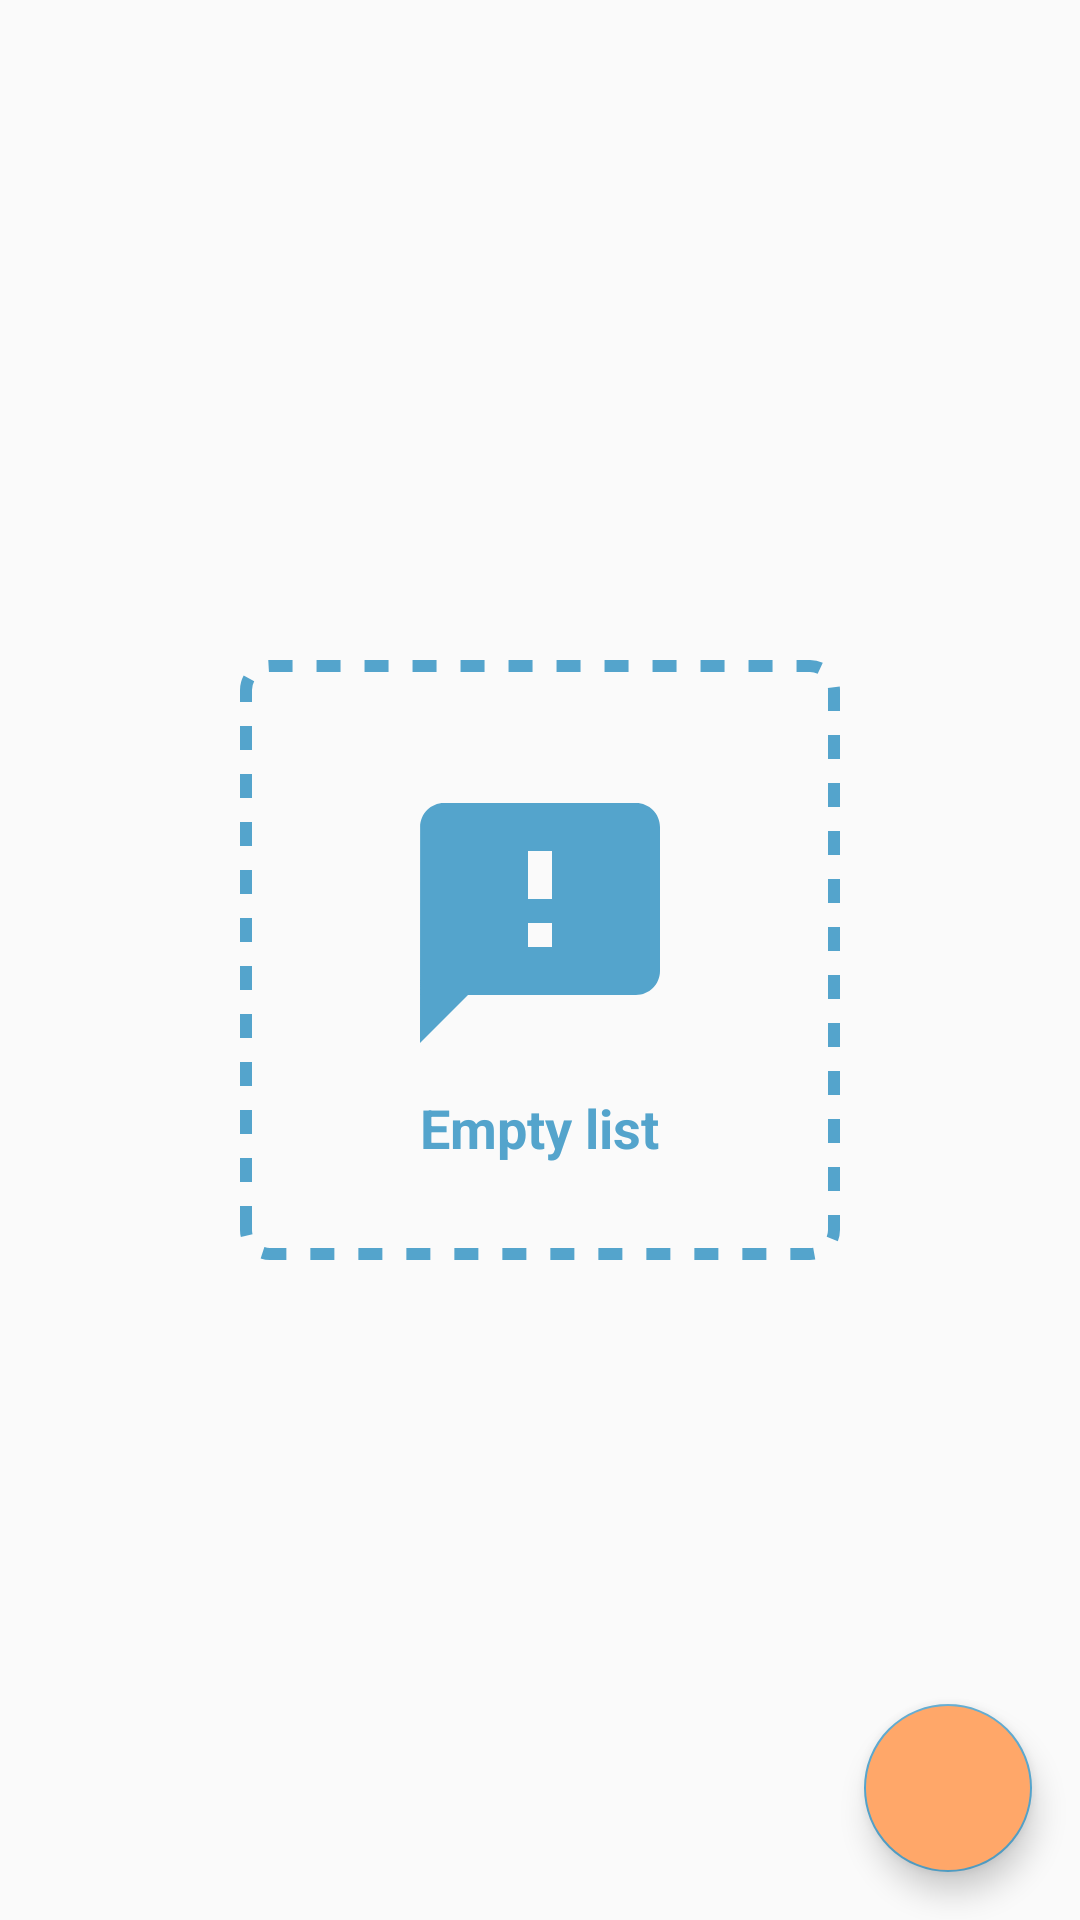

Layout XML and referenced resources for this Android screen:
<!-- AndroidManifest.xml: application theme AppTheme -->
<!-- res/layout/fragment_gallery.xml -->
<?xml version="1.0" encoding="utf-8"?>
<layout xmlns:android="http://schemas.android.com/apk/res/android"
    xmlns:app="http://schemas.android.com/apk/res-auto">

    <data>
        <variable
            name="emptyVisibility"
            type="boolean" />
    </data>

    <androidx.coordinatorlayout.widget.CoordinatorLayout
        android:layout_width="match_parent"
        android:layout_height="match_parent">

        <LinearLayout
            visibleGone="@{emptyVisibility}"
            android:background="@drawable/border_dashed"
            android:layout_gravity="center"
            android:gravity="center"
            android:orientation="vertical"
            android:layout_width="200dp"
            android:layout_height="200dp">

            <ImageView
                android:tint="@color/colorAccent"
                android:layout_marginTop="@dimen/dim_big"
                android:src="@drawable/ic_feedback_24"
                android:layout_width="wrap_content"
                android:layout_height="wrap_content"/>

            <com.google.android.material.textview.MaterialTextView
                android:layout_margin="@dimen/dim_nor"
                android:textSize="@dimen/text_xbig"
                android:textColor="@color/colorAccent"
                android:text="@string/empty_list"
                android:textStyle="bold"
                android:layout_width="wrap_content"
                android:layout_height="wrap_content"/>
        </LinearLayout>

        <androidx.recyclerview.widget.RecyclerView
            android:id="@+id/recycler_view"
            app:layoutManager="androidx.recyclerview.widget.LinearLayoutManager"
            android:layout_width="match_parent"
            android:layout_height="match_parent"/>

        <com.google.android.material.floatingactionbutton.FloatingActionButton
            android:backgroundTint="@color/colorPrimary"
            android:id="@+id/btn_add_photo"
            android:layout_margin="@dimen/dim_big"
            android:layout_gravity="bottom|end"
            app:tint="@color/colorInverseBackground"
            android:src="@drawable/ic_photo_camera_24"
            android:layout_width="wrap_content"
            android:layout_height="wrap_content"/>

    </androidx.coordinatorlayout.widget.CoordinatorLayout>
</layout>
<!-- resources referenced by this layout -->
<resources>
  <color name="colorAccent">#54a4cc</color>
  <color name="colorInverseBackground">#000</color>
  <color name="colorPrimary">#ffa769</color>
  <dimen name="dim_big">16dp</dimen>
  <dimen name="dim_nor">8dp</dimen>
  <dimen name="text_xbig">18sp</dimen>
  <!-- drawable border_dashed (drawable) -->
  <?xml version="1.0" encoding="utf-8"?>
  <ripple xmlns:android="http://schemas.android.com/apk/res/android"
      android:color="?colorControlHighlight">
  
      <item android:id="@android:id/mask">
          <shape android:shape="rectangle">
              <solid android:color="@android:color/white" />
              <corners android:radius="@dimen/dim_nor" />
          </shape>
      </item>
  
      <item android:id="@android:id/background">
          <shape android:shape="rectangle">
              <stroke android:width="@dimen/dim_sma" android:color="@color/colorAccent"
                  android:dashGap="@dimen/dim_nor" android:dashWidth="@dimen/dim_nor"/>
              <corners android:radius="@dimen/dim_nor"/>
          </shape>
      </item>
  </ripple>
  <!-- drawable ic_feedback_24 (drawable) -->
  <vector android:height="96dp" android:tint="?attr/colorControlNormal"
      android:viewportHeight="24" android:viewportWidth="24"
      android:width="96dp" xmlns:android="http://schemas.android.com/apk/res/android">
      <path android:fillColor="@android:color/white" android:pathData="M20,2L4,2c-1.1,0 -1.99,0.9 -1.99,2L2,22l4,-4h14c1.1,0 2,-0.9 2,-2L22,4c0,-1.1 -0.9,-2 -2,-2zM13,14h-2v-2h2v2zM13,10h-2L11,6h2v4z"/>
  </vector>
  <string name="empty_list">Empty list</string>
  <style name="AppTheme" parent="Theme.MaterialComponents.DayNight.NoActionBar">
          <item name="colorPrimary">@color/colorPrimary</item>
          <item name="colorPrimaryDark">@color/colorPrimaryDark</item>
          <item name="colorAccent">@color/colorAccent</item>
          <item name="colorError">@color/colorError</item>
      </style>
  <dimen name="dim_sma">4dp</dimen>
  <color name="colorPrimaryDark">#db915c</color>
  <color name="colorError">#ff0000</color>
</resources>
